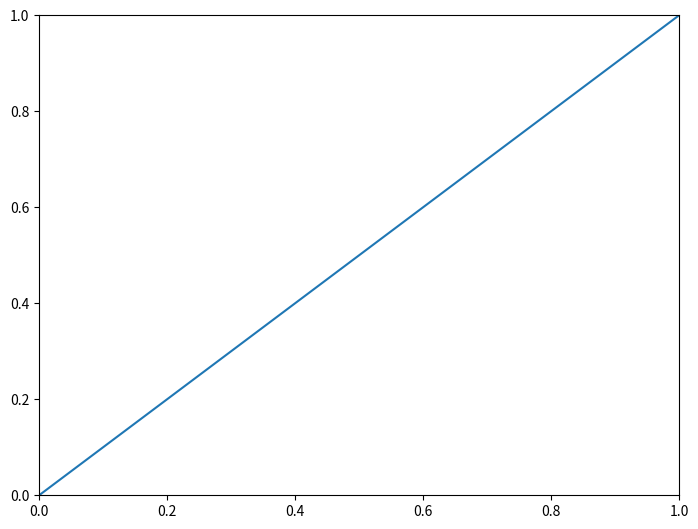

Source code (Python):
#coding=utf-8
import matplotlib.pyplot as plt
'''
Figure的创建方式
'''
#创建一个Figure对象
#manager=plt.get_current_fig_manager()
#fig=plt.figure()
#fig=manager.canvas.figure
fig=plt.gcf()
#print(manager)
#创建一个子图Axes对象
axes1=plt.axes((0,0,1,1))
#创建一个Artist对象
line=plt.Line2D([0,1],[0,1])

#添加Artist对象到子图Axes
l=axes1.add_artist(line)
#添加子图Axes对象到Figure对象
fig.add_axes(axes1)
#显示Figure对象
fig.show(warn=False)
#显示当前所有Figure对象（与fig.show()可以选择使用一个）
